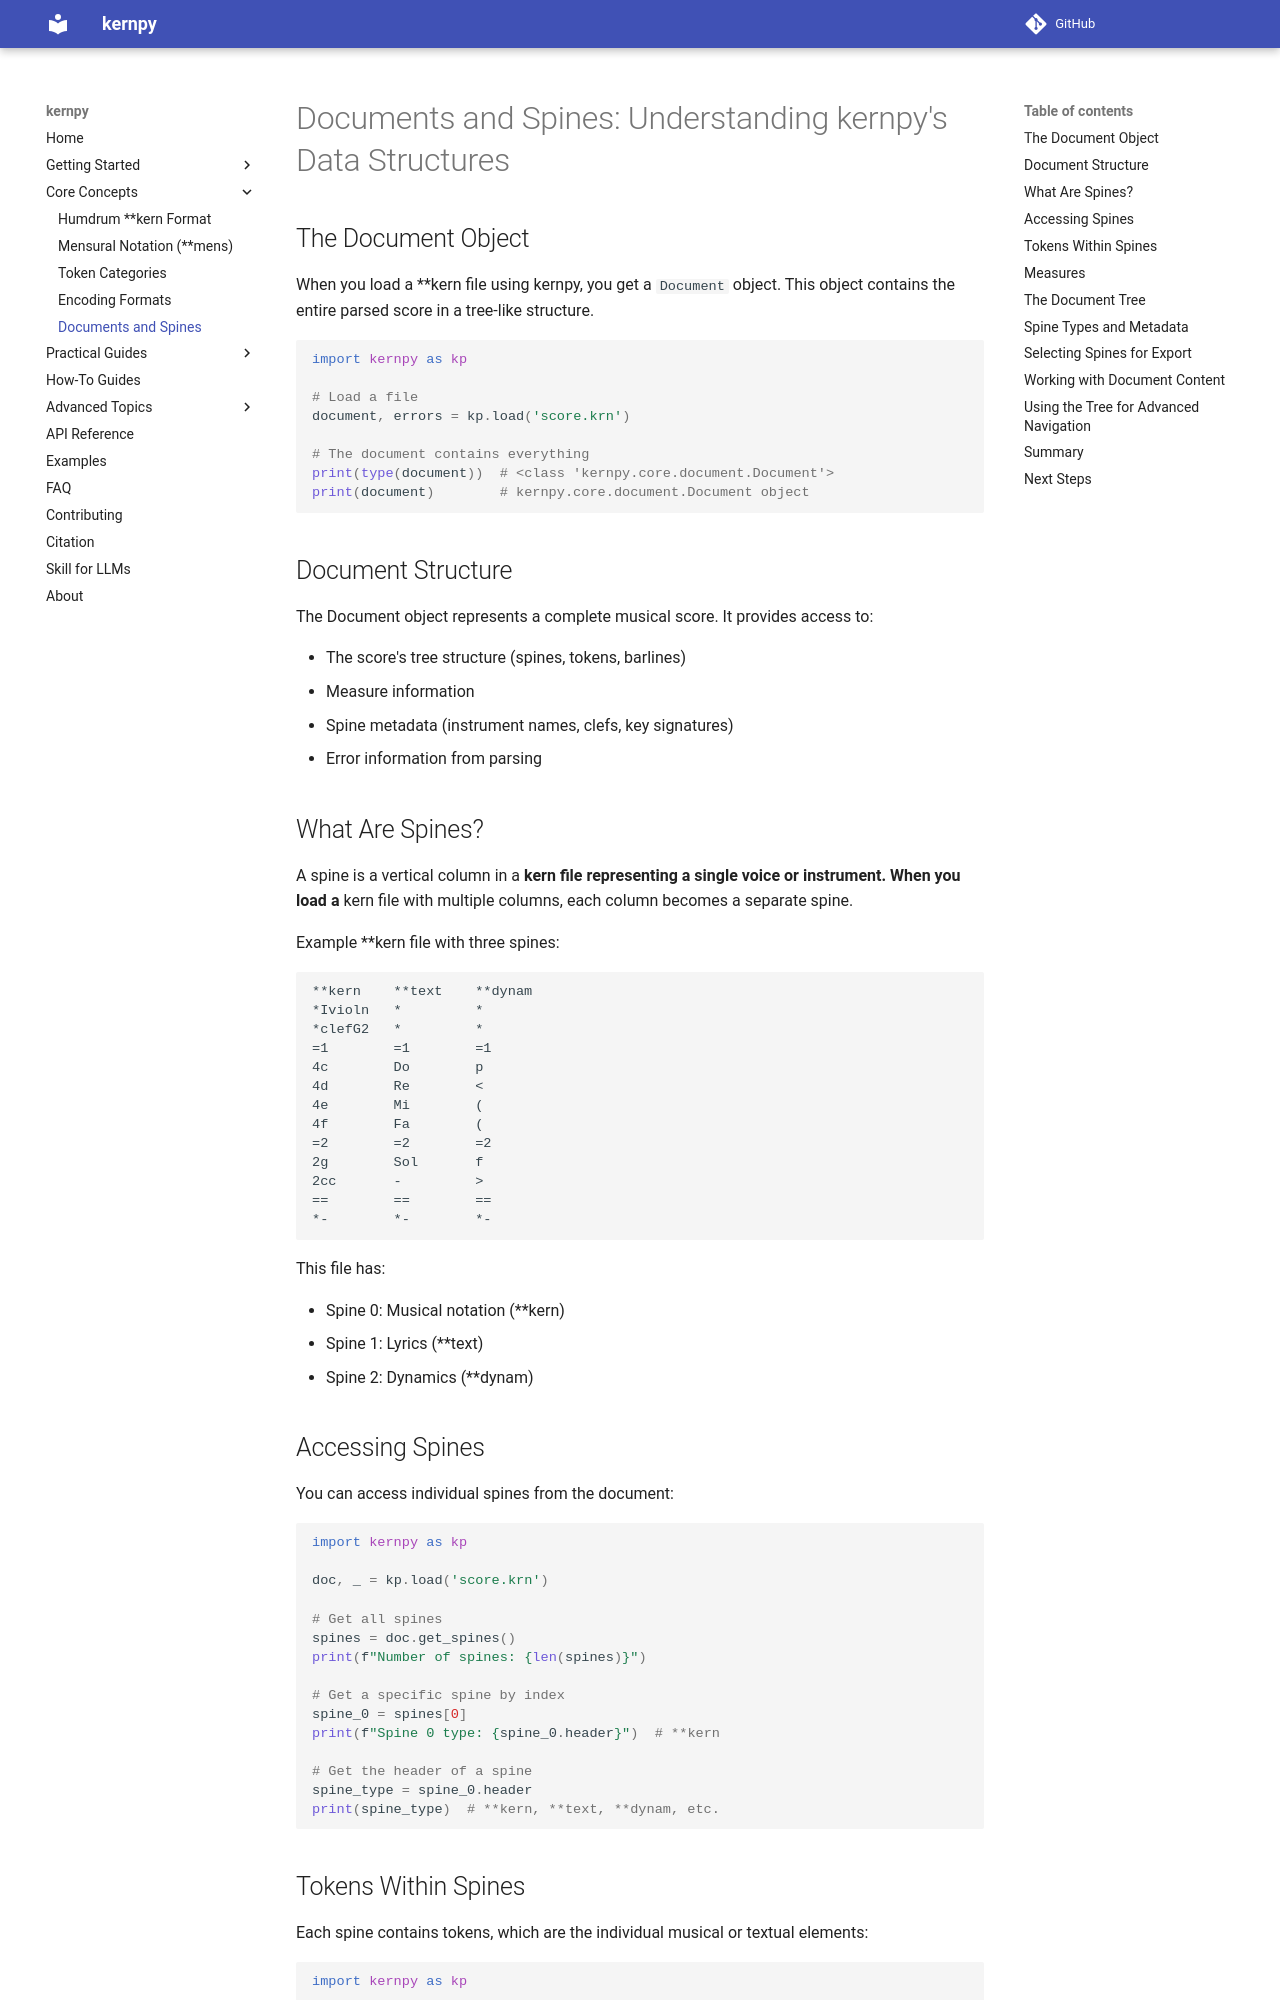

repository: OMR-PRAIG-UA-ES/kernpy · page: concepts/documents-and-spines/index.html · generator: mkdocs

# Documents and Spines: Understanding kernpy's Data Structures

## The Document Object

When you load a **kern file using kernpy, you get a `Document` object. This object contains the entire parsed score in a tree-like structure.

```python
import kernpy as kp

# Load a file
document, errors = kp.load('score.krn')

# The document contains everything
print(type(document))  # <class 'kernpy.core.document.Document'>
print(document)        # kernpy.core.document.Document object
```

## Document Structure

The Document object represents a complete musical score. It provides access to:

- The score's tree structure (spines, tokens, barlines)
- Measure information
- Spine metadata (instrument names, clefs, key signatures)
- Error information from parsing

## What Are Spines?

A spine is a vertical column in a **kern file representing a single voice or instrument. When you load a **kern file with multiple columns, each column becomes a separate spine.

Example **kern file with three spines:

```kern
**kern    **text    **dynam
*Ivioln   *         *
*clefG2   *         *
=1        =1        =1
4c        Do        p
4d        Re        <
4e        Mi        (
4f        Fa        (
=2        =2        =2
2g        Sol       f
2cc       -         >
==        ==        ==
*-        *-        *-
```

This file has:

- Spine 0: Musical notation (**kern)
- Spine 1: Lyrics (**text)
- Spine 2: Dynamics (**dynam)

## Accessing Spines

You can access individual spines from the document:

```python
import kernpy as kp

doc, _ = kp.load('score.krn')

# Get all spines
spines = doc.get_spines()
print(f"Number of spines: {len(spines)}")

# Get a specific spine by index
spine_0 = spines[0]
print(f"Spine 0 type: {spine_0.header}")  # **kern

# Get the header of a spine
spine_type = spine_0.header
print(spine_type)  # **kern, **text, **dynam, etc.
```
